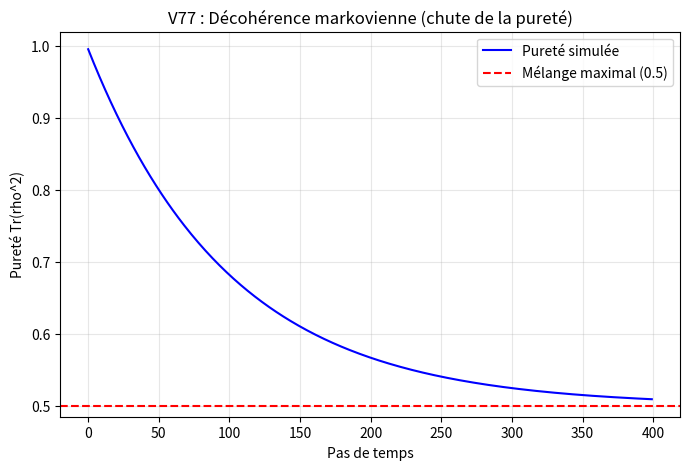

Write Python code to recreate this figure.
import numpy as np
import matplotlib.pyplot as plt

# Matrices de Pauli
sigma_z = np.array([[1, 0], [0, -1]], dtype=complex)

def run_v77_markov():
    # Paramètres
    gamma = 0.1  # Taux de déphasage
    T = 20.0     # Temps total
    N = 400      # Nombre de pas
    dt = T / N

    # Condition initiale : état pur |+> (superposition)
    rho = np.array([[0.5, 0.5],
                    [0.5, 0.5]], dtype=complex)

    purities = []

    # Évolution de Lindblad (déphasage markovien)
    for _ in range(N):
        # d rho / dt = (gamma / 2) * (sigma_z @ rho @ sigma_z - rho)
        drho = (gamma / 2) * (sigma_z @ rho @ sigma_z - rho)
        rho = rho + drho * dt
        # Assurer la trace = 1
        rho = rho / np.trace(rho)

        # Calcul de la pureté Tr(rho^2)
        purity = np.real(np.trace(rho @ rho))
        purities.append(purity)

    return purities

if __name__ == "__main__":
    purities = run_v77_markov()
    
    print("Test V77 : Décohérence markovienne")
    print("---------------------------------")
    print(f"Pureté finale : {purities[-1]:.4f}")
    print("Valeur asymptotique attendue (mélange maximal) : 0.5000")

    # Génération de la figure
    plt.figure(figsize=(8, 5))
    plt.plot(purities, label='Pureté simulée', color='blue')
    plt.axhline(0.5, color='red', linestyle='--', label='Mélange maximal (0.5)')
    plt.title("V77 : Décohérence markovienne (chute de la pureté)")
    plt.xlabel("Pas de temps")
    plt.ylabel("Pureté Tr(rho^2)")
    plt.legend()
    plt.grid(True, alpha=0.3)
    plt.savefig("v77_purity_decay.png")
    print("Figure sauvegardée : v77_purity_decay.png")
